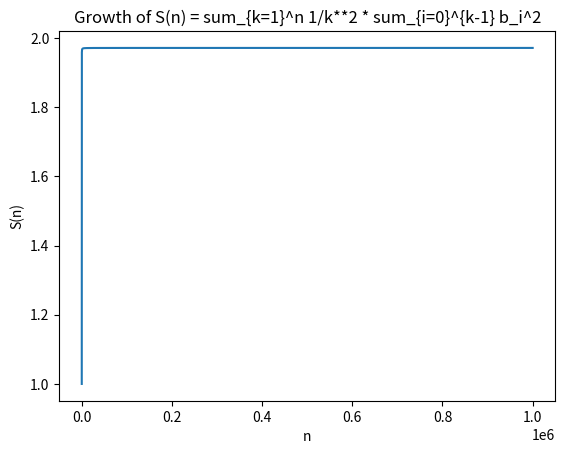

Generate this figure with matplotlib:
import math
import matplotlib.pyplot as plt

def compute_S(max_n):
    # Precompute b_i = binomial(2i, i) / 4^i via recurrence: b_0 = 1, b_n = b_{n-1} * (2n-1)/(2n)
    b = [1.0] * (max_n + 1)
    for n in range(1, max_n + 1):
        b[n] = b[n-1] * (2*n - 1) / (2*n)
    
    # Compute prefix sums of b_i^2
    cumsum_b2 = [0.0] * (max_n + 1)
    cumsum_b2[0] = b[0]**2
    for i in range(1, max_n + 1):
        cumsum_b2[i] = cumsum_b2[i-1] + b[i]**2
    
    # Compute S(n) = sum_{k=1}^n [1/k**2 * sum_{i=0}^{k-1} b_i^2]
    S = [0.0] * (max_n + 1)
    for k in range(1, max_n + 1):
        S[k] = S[k-1] + cumsum_b2[k-1] / k**2
    
    return S

# Example usage and plotting
max_n = 1000000
S_values = compute_S(max_n)
n_values = list(range(1, max_n + 1))

plt.figure()
plt.plot(n_values, S_values[1:])
plt.xlabel('n')
plt.ylabel('S(n)')
plt.title('Growth of S(n) = sum_{k=1}^n 1/k**2 * sum_{i=0}^{k-1} b_i^2')
plt.show()

# Print the value for n = max_n
print(f"S({max_n}) = {S_values[max_n]:.6f}")
